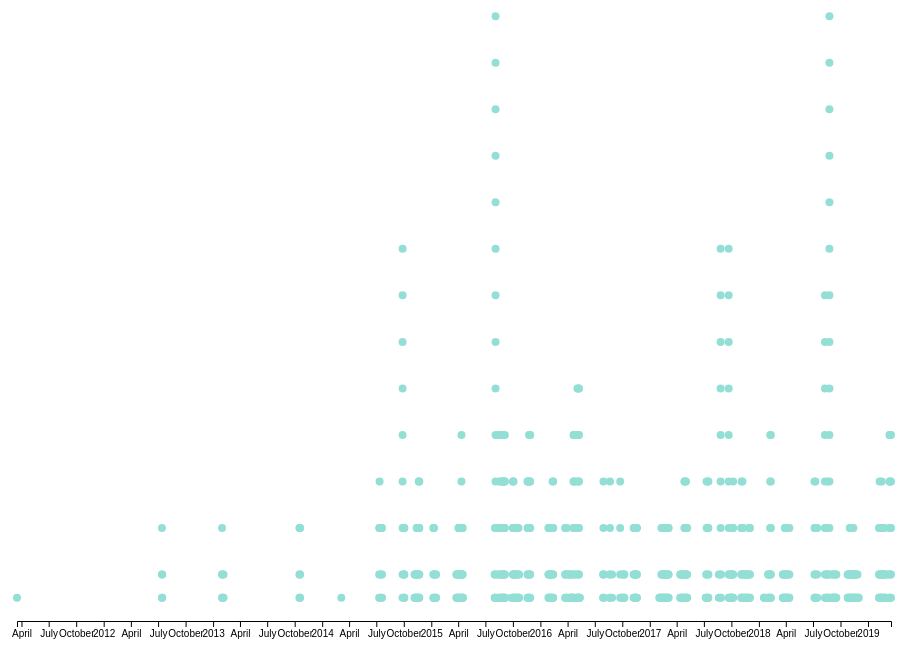
D3 v5 page, settled after 360 driven frames (6 s of simulated time); the page loaded 1 data file(s).


  let width = window.innerWidth - 100;
  let height = window.innerHeight - 100;
  let margin = {top: 20, bottom: 20, left: 10, right: 40};
  let svg = d3.select("svg").attr("width",width).attr("height",height);

  let scales = {
    count: d3.scaleLinear().range([height - margin.top, margin.bottom]),
    time: d3.scaleTime().range([-(width/2) + margin.left, width/2 - margin.right])
  }

  let time = {
    parse: d3.timeParse("%m/%e/%Y"),
    format: d3.timeFormat("%m/%d/%Y")
  }

  let axis = {
    time: d3.axisBottom()
  }

  let performance_counts = d3.map();

  d3.csv("cleaned-bso.csv").then(function(data){
    data.forEach(function(d){
      d.date = time.parse(d.date);
      let count = performance_counts.get(d.date);
      d.count = count === undefined ? 1 : ++count
      console.log(d.count);
      performance_counts.set(d.date, count === undefined ? 1 : ++count);
    });

    max_performances = Math.max.apply(null, performance_counts.values());
    scales.count.domain([0,max_performances]);
    scales.time.domain(d3.extent(data, function(d){return d.date;}));

    axis.time.scale(scales.time).ticks(20);

    svg.append("g")
      .attr("transform","translate(" + (width/2 + margin.left) + "," + (height - margin.bottom) + ")").attr("id","time-axis").call(axis.time);

    pointsG = svg.append("g").attr("transform","translate(" + (width/2 + margin.left) + ",0)");

    pointsG.selectAll(".performance-circle")
      .data(data)
      .enter()
      .append("circle")
      .attr("class","performance-circle")
      .attr("cx", d => scales.time(d.date))
      .attr("cy", d => scales.count(d.count))
      .attr("fill","#94DFD5")
      .attr("r",4)
      .on("mouseover",function(d){
        d3.select(this).attr("stroke","black");
      })
      .on("mouseout",function(d){
        d3.select(this).attr("stroke","none");
      })
      .append("svg:title")
      .text(function(d){return d.composer + ": " + d.work;})
  });


### data: cleaned-bso.csv
date, composer, composer_id, composer_gender, nationality, work, soloist, instrument, conductor, orchestra, venue, , , 
3/17/2011, Gustav Mahler, 2, m, 2, Symphony No. 9 in D major, nan, nan, Andris Nelsons, Boston Symphony Orchestra, Carnegie Hall, , , 
7/14/2012, Pyotr Ilyich Tchaikovsky, 4, m, 4, Quartet for Strings No. 1 in D major, Op. 11: (2) Andante cantabile, arr. for cello and string orchesta, Andris Nelsons, Conductor, nan, BSO; Boston Pops; TMCO, Tanglewood - Shed, 
7/14/2012, Pablo de Sarasate, 80, m, 80, Carmen Fantasy for Violin and Orchestra, Op. 25, Andris Nelsons, Conductor, nan, nan, nan, , 
7/14/2012, Maurice Ravel, 13, m, 13, Valse, La, Andris Nelsons, Conductor, nan, nan, nan, , 
7/15/2012, Igor Stravinsky, 30, m, 30, Symphony of Psalms [Symphonie de Psaumes…, for orchestra with chorus, Tanglewood Festival Chorus, SATB Chorus, Andris Nelsons, Boston Symphony Orchestra, Tanglewood - Shed, , 
7/15/2012, Johannes Brahms, 8, m, 8, Symphony No. 2 in D major, Op. 73, nan, nan, nan, nan, nan, , 
1/31/2013, Dmitri Shostakovich, 1, m, 1, Concerto for Violin No. 1 in A minor, Op. 77(99), Baiba Skride, Violin, Andris Nelsons, Boston Symphony Orchestra, Symphony Hall, , 
1/31/2013, Pyotr Ilyich Tchaikovsky, 4, m, 4, Symphony No. 5 in E minor, Op. 64, nan, nan, nan, nan, nan, , 
1/31/2013, Johann Sebastian Bach, 10, m, 10, Partita for Violin No. 2 in D Minor S100…, nan, nan, nan, nan, nan, , , 
2/1/2013, Dmitri Shostakovich, 1, m, 1, Concerto for Violin No. 1 in A minor, Op. 77(99), Baiba Skride, Violin, Andris Nelsons, Boston Symphony Orchestra, Symphony Hall, , 
2/1/2013, Pyotr Ilyich Tchaikovsky, 4, m, 4, Symphony No. 5 in E minor, Op. 64, nan, nan, nan, nan, nan, , 
2/2/2013, Dmitri Shostakovich, 1, m, 1, Concerto for Violin No. 1 in A minor, Op. 77(99), Baiba Skride, Violin, Andris Nelsons, Boston Symphony Orchestra, Symphony Hall, , 
2/2/2013, Pyotr Ilyich Tchaikovsky, 4, m, 4, Symphony No. 5 in E minor, Op. 64, nan, nan, nan, nan, nan, , 
2/5/2013, Dmitri Shostakovich, 1, m, 1, Concerto for Violin No. 1 in A minor, Op. 77(99), Baiba Skride, Violin, Andris Nelsons, Boston Symphony Orchestra, Symphony Hall, , 
2/5/2013, Pyotr Ilyich Tchaikovsky, 4, m, 4, Symphony No. 5 in E minor, Op. 64, nan, nan, nan, nan, nan, , 
10/17/2013, Richard Wagner, 14, m, 14, Siegfried Idyll, nan, nan, Andris Nelsons, Boston Symphony Orchestra, Symphony Hall, , , 
10/17/2013, Wolfgang Amadeus Mozart, 6, m, 6, Concerto for Piano No. 25 in C major, K. 503, Paul Lewis, Piano, nan, nan, nan, , 
10/17/2013, Johannes Brahms, 8, m, 8, Symphony No. 3 in F major, Op. 90, nan, nan, nan, nan, nan, , 
10/18/2013, Richard Wagner, 14, m, 14, Siegfried Idyll, nan, nan, Andris Nelsons, Boston Symphony Orchestra, Symphony Hall, , , 
10/18/2013, Wolfgang Amadeus Mozart, 6, m, 6, Concerto for Piano No. 25 in C major, K. 503, Paul Lewis, Piano, nan, nan, nan, , 
10/18/2013, Johannes Brahms, 8, m, 8, Symphony No. 3 in F major, Op. 90, nan, nan, nan, nan, nan, , 
10/19/2013, Richard Wagner, 14, m, 14, Siegfried Idyll, nan, nan, Andris Nelsons, Boston Symphony Orchestra, Symphony Hall, , , 
10/19/2013, Wolfgang Amadeus Mozart, 6, m, 6, Concerto for Piano No. 25 in C major, K. 503, Paul Lewis, Piano, nan, nan, nan, , 
10/19/2013, Johannes Brahms, 8, m, 8, Symphony No. 3 in F major, Op. 90, nan, nan, nan, nan, nan, , 
3/6/2014, Richard Strauss, 3, m, 3, Salome, Op. 54, Dominic Armstrong, Tenor Gun-Brit Barkmin, Andris Nelsons, Boston Symphony Orchestra, Symphony Hall, , 
7/11/2014, Antonin Dvorak, 16, m, 16, Noonday Witch, Op.108, nan, nan, Andris Nelsons, Boston Symphony Orchestra, Tanglewood - Shed, , 
7/11/2014, Antonin Dvorak, 16, m, 16, Concerto for Violin in A minor, Op. 53, Anne-Sophie Mutter, Violin, nan, nan, nan, , 
7/11/2014, Antonin Dvorak, 16, m, 16, Symphony No. 8 in G major, Op. 88, nan, nan, nan, nan, nan, , 
7/12/2014, Richard Strauss, 3, m, 3, Rosenkavalier, Der, Op. 59: Suite, Sophie Bevan, Soprano Angela Denoke, Andris Nelsons, BSO; TMCO, Tanglewood - Shed, 
7/12/2014, Richard Strauss, 3, m, 3, Rosenkavalier, Der, Op. 59: Final Scene, Sophie Bevan, Soprano Angela Denoke, nan, nan, nan, 
7/12/2014, Sergei Rachmaninoff, 9, m, 9, Symphonic Dances, Op. 45, BSO Boston Symphony Orchestra, Orchestra, nan, nan, nan, , 
7/12/2014, Maurice Ravel, 13, m, 13, Bolero, BSO Boston Symphony Orchestra, Orchestra, nan, nan, nan, , , 
7/19/2014, Johannes Brahms, 8, m, 8, Symphony No. 3 in F major, Op. 90, nan, nan, Andris Nelsons, Boston Symphony Orchestra, Tanglewood - Shed, , 
7/19/2014, Rolf Martinsson, 77, m, 77, Concerto for Trumpet No. 1, Op. 47, "Bridge", Håkan Hardenberger, Trumpet, nan, nan, nan, 
7/19/2014, Pyotr Ilyich Tchaikovsky, 4, m, 4, Capriccio Italien, Op. 45, nan, nan, nan, nan, nan, , 
7/20/2014, Christopher Rouse, 69, m, 69, Rapture, nan, nan, Andris Nelsons, Boston Symphony Orchestra, Tanglewood - Shed, , , 
7/20/2014, Edouard Lalo, 75, m, 75, Symphonie espagnole [Spanish Symphony] f…, Op. 21, Joshua Bell, Violin, nan, nan, nan, , 
7/20/2014, Ludwig van Beethoven, 5, m, 5, Symphony No. 5 in C minor, Op. 67, nan, nan, nan, nan, nan, , 
9/27/2014, Richard Wagner, 14, m, 14, Tannhäuser: Overture, nan, nan, Andris Nelsons, Boston Symphony Orchestra, Symphony Hall, , , 
9/27/2014, Richard Wagner, 14, m, 14, Lohengrin: Act 3: Lohengrin's Narrative, In fernem Land [In Distant Land], Jonas Kaufmann, Tenor, nan, nan, nan, , 
9/27/2014, Richard Wagner, 14, m, 14, Tristan und Isolde: Act 3: Prelude and L…, Kristine Opolais, Soprano, nan, nan, nan, , , 
9/27/2014, Pietro Mascagni, 63, m, 63, Cavalleria Rusticana: Act 2: "Mamma, quel vino è generoso", Jonas Kaufmann, Tenor, nan, nan, nan, , 
9/27/2014, Alfredo Catalani, 66, m, 66, Wally: Ebben? Ne andrò lontana, Kristine Opolais, Soprano, nan, nan, nan, , , 
9/27/2014, Pietro Mascagni, 63, m, 63, Cavalleria Rusticana: Intermezzo, nan, nan, nan, nan, nan, , , 
9/27/2014, Giacomo Puccini, 22, m, 22, Manon Lescaut, Act 2: Love Duet, Jonas Kaufmann, Tenor Kristine Opolais, nan, nan, nan, , 
… [head cut at 6 KiB]